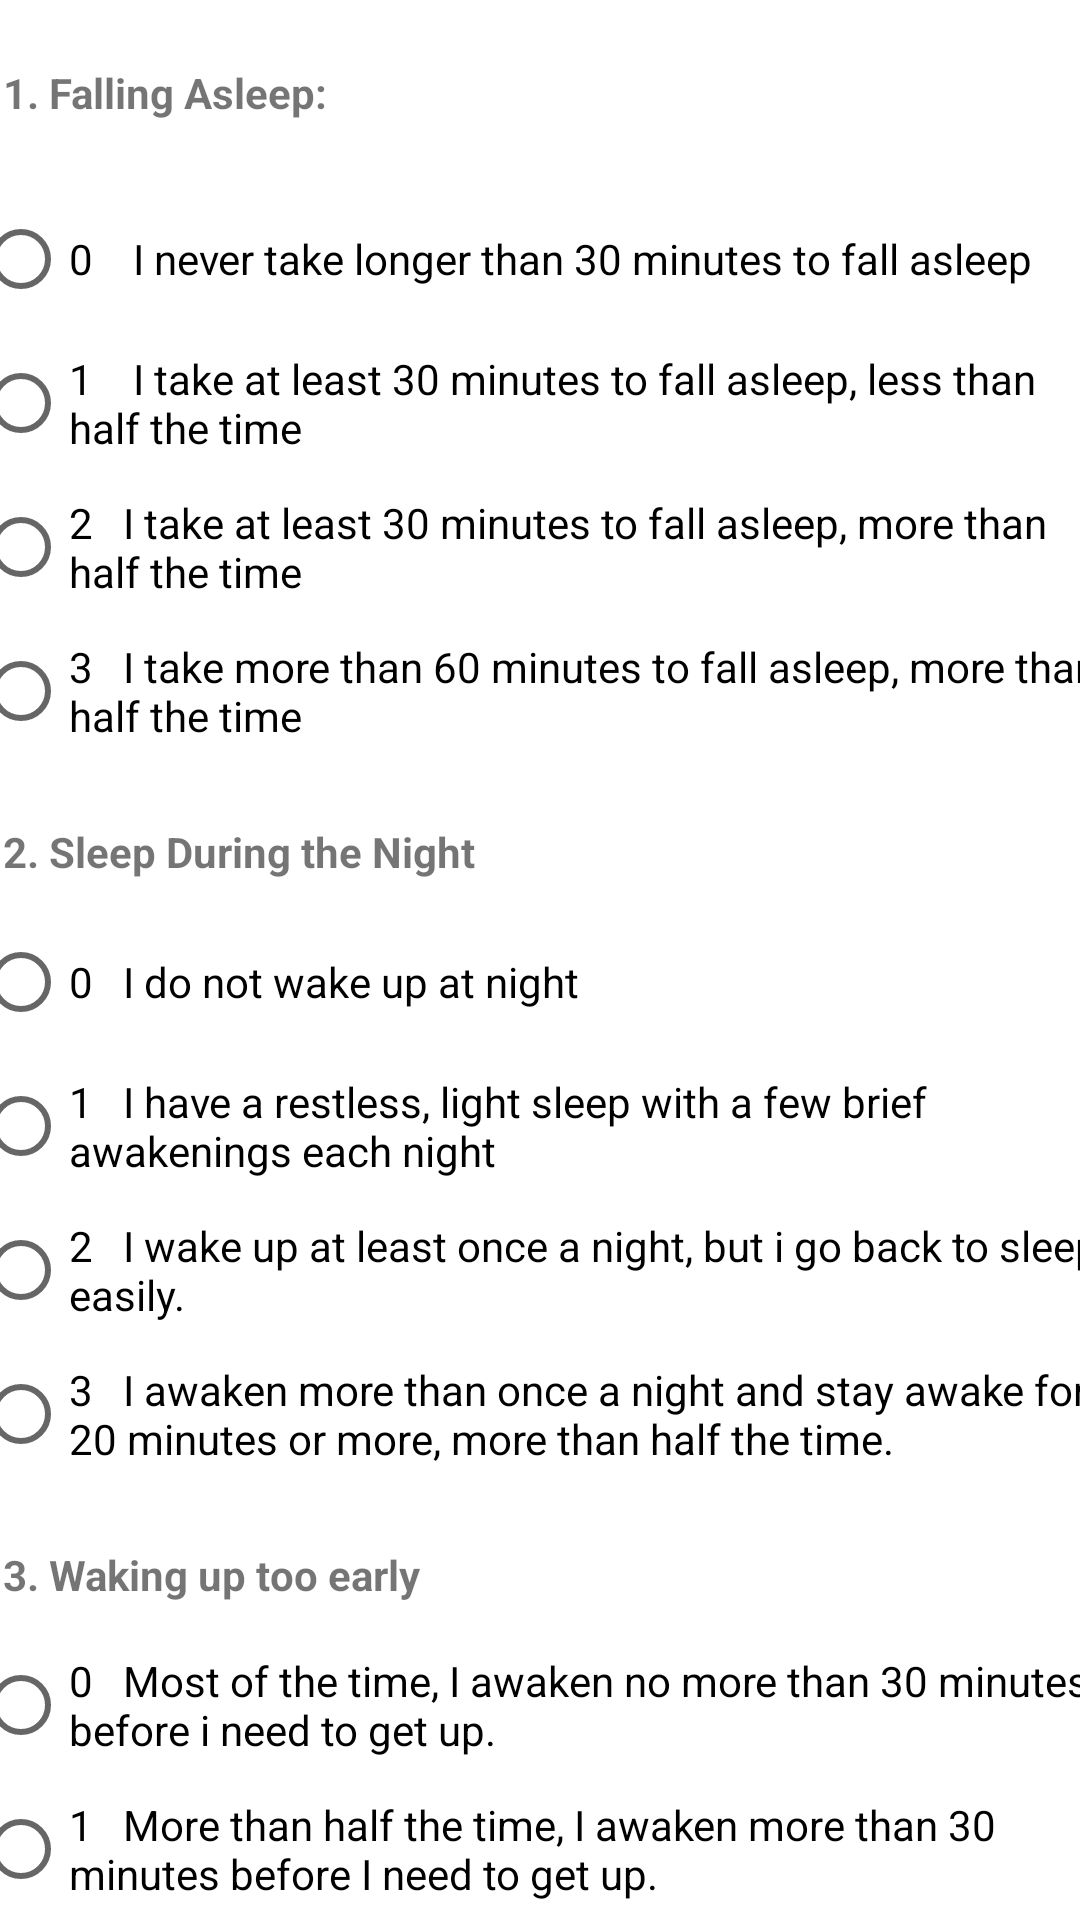

Here is an Android app screen rendered from its layout file. Give the layout XML and the strings, colors and styles it references.
<!-- AndroidManifest.xml: application theme Theme.QIDSAPP -->
<!-- res/layout/activity_sleep.xml -->
<?xml version="1.0" encoding="utf-8"?>
<androidx.constraintlayout.widget.ConstraintLayout xmlns:android="http://schemas.android.com/apk/res/android"
    xmlns:app="http://schemas.android.com/apk/res-auto"
    xmlns:tools="http://schemas.android.com/tools"
    android:layout_width="match_parent"
    android:layout_height="match_parent"
    tools:context=".Sleep">

    <ScrollView
        android:layout_width="409dp"
        android:layout_height="729dp"
        android:layout_marginStart="1dp"
        android:layout_marginTop="1dp"
        android:layout_marginEnd="1dp"
        android:layout_marginBottom="1dp"
        android:paddingLeft="15dp"
        android:paddingRight="15dp"
        app:layout_constraintBottom_toBottomOf="parent"
        app:layout_constraintEnd_toEndOf="parent"
        app:layout_constraintStart_toStartOf="parent"
        app:layout_constraintTop_toTopOf="parent">

        <LinearLayout
            android:layout_width="match_parent"
            android:layout_height="wrap_content"
            android:orientation="vertical">

            <TextView
                android:id="@+id/textView4"
                android:layout_width="match_parent"
                android:layout_height="wrap_content"
                android:paddingTop="10dp"
                android:text="CHECK THE ONE RESPONSE TO EACH ITEM THAT BEST DESCRIBES YOU FOR THE PAST 7 DAYS"
                android:textAlignment="center" />

            <TextView
                android:id="@+id/textView5"
                android:layout_width="match_parent"
                android:layout_height="61dp"
                android:paddingStart="10dp"
                android:paddingTop="20dp"
                android:paddingBottom="10dp"
                android:text="1. Falling Asleep: "
                android:textStyle="bold" />

            <RadioGroup
                android:layout_width="match_parent"
                android:layout_height="match_parent">

                <RadioButton
                    android:id="@+id/radioButton3"
                    android:layout_width="match_parent"
                    android:layout_height="wrap_content"
                    android:text="0    I never take longer than 30 minutes to fall asleep" />

                <RadioButton
                    android:id="@+id/radioButton4"
                    android:layout_width="match_parent"
                    android:layout_height="wrap_content"
                    android:text="1    I take at least 30 minutes to fall asleep, less than half the time" />

                <RadioButton
                    android:id="@+id/radioButton5"
                    android:layout_width="match_parent"
                    android:layout_height="wrap_content"
                    android:text="2   I take at least 30 minutes to fall asleep, more than half the time" />

                <RadioButton
                    android:id="@+id/radioButton6"
                    android:layout_width="match_parent"
                    android:layout_height="wrap_content"
                    android:text="3   I take more than 60 minutes to fall asleep, more than half the time" />

            </RadioGroup>

            <TextView
                android:id="@+id/textView6"
                android:layout_width="match_parent"
                android:layout_height="wrap_content"
                android:paddingStart="10dp"
                android:paddingTop="20dp"
                android:paddingBottom="10dp"
                android:text="2. Sleep During the Night"
                android:textStyle="bold" />

            <RadioGroup
                android:layout_width="match_parent"
                android:layout_height="match_parent">

                <RadioButton
                    android:id="@+id/radioButton7"
                    android:layout_width="match_parent"
                    android:layout_height="wrap_content"
                    android:text="0   I do not wake up at night" />

                <RadioButton
                    android:id="@+id/radioButton8"
                    android:layout_width="match_parent"
                    android:layout_height="wrap_content"
                    android:text="1   I have a restless, light sleep with a few brief awakenings each night" />

                <RadioButton
                    android:id="@+id/radioButton9"
                    android:layout_width="match_parent"
                    android:layout_height="wrap_content"
                    android:text="2   I wake up at least once a night, but i go back to sleep easily." />

                <RadioButton
                    android:id="@+id/radioButton10"
                    android:layout_width="match_parent"
                    android:layout_height="wrap_content"
                    android:text="3   I awaken more than once a night and stay awake for 20 minutes or more, more than half the time." />

            </RadioGroup>

            <TextView
                android:id="@+id/textView7"
                android:layout_width="match_parent"
                android:layout_height="wrap_content"
                android:paddingStart="10dp"
                android:paddingTop="20dp"
                android:paddingBottom="10dp"
                android:text="3. Waking up too early"
                android:textStyle="bold" />

            <RadioGroup
                android:layout_width="match_parent"
                android:layout_height="match_parent">

                <RadioButton
                    android:id="@+id/radioButton11"
                    android:layout_width="match_parent"
                    android:layout_height="wrap_content"
                    android:text="0   Most of the time, I awaken no more than 30 minutes before i need to get up." />

                <RadioButton
                    android:id="@+id/radioButton12"
                    android:layout_width="match_parent"
                    android:layout_height="wrap_content"
                    android:text="1   More than half the time, I awaken more than 30 minutes before I need to get up." />

                <RadioButton
                    android:id="@+id/radioButton13"
                    android:layout_width="match_parent"
                    android:layout_height="wrap_content"
                    android:text="2   I almost always awaken at least one hour or so before I need to, but I go back to sleep eventually." />

                <RadioButton
                    android:id="@+id/radioButton14"
                    android:layout_width="match_parent"
                    android:layout_height="wrap_content"
                    android:text="3   I awaken at least one hour before I need to, and can't go back to sleep." />

            </RadioGroup>

            <TextView
                android:id="@+id/textView8"
                android:layout_width="match_parent"
                android:layout_height="wrap_content"
                android:paddingStart="10dp"
                android:paddingTop="20dp"
                android:paddingBottom="10dp"
                android:text="4. Sleeping too much" />

            <RadioGroup
                android:layout_width="match_parent"
                android:layout_height="match_parent">

                <RadioButton
                    android:id="@+id/radioButton15"
                    android:layout_width="match_parent"
                    android:layout_height="wrap_content"
                    android:text="0   I sleep no longer than 7-8 hours/night, without nappind during the day." />

                <RadioButton
                    android:id="@+id/radioButton16"
                    android:layout_width="match_parent"
                    android:layout_height="wrap_content"
                    android:text="1   I sleep no longer than 10 hours in a 24-hour period including naps." />

                <RadioButton
                    android:id="@+id/radioButton17"
                    android:layout_width="match_parent"
                    android:layout_height="wrap_content"
                    android:text="2   I sleep no longer than 12 hours in a 24-hour period including naps." />

                <RadioButton
                    android:id="@+id/radioButton18"
                    android:layout_width="match_parent"
                    android:layout_height="wrap_content"
                    android:text="3   I sleep longer than 12 hours in a 24-hour period including naps." />

            </RadioGroup>

            <Button
                android:id="@+id/button2"
                android:layout_width="match_parent"
                android:layout_height="wrap_content"
                android:layout_marginStart="50dp"
                android:layout_marginTop="50dp"
                android:layout_marginEnd="50dp"
                android:layout_marginBottom="50dp"
                android:text="Next" />

        </LinearLayout>
    </ScrollView>

</androidx.constraintlayout.widget.ConstraintLayout>
<!-- resources referenced by this layout -->
<resources>
  <style name="Theme.QIDSAPP" parent="Theme.MaterialComponents.DayNight.DarkActionBar">
          
          <item name="colorPrimary">@color/purple_500</item>
          <item name="colorPrimaryVariant">@color/purple_700</item>
          <item name="colorOnPrimary">@color/white</item>
          
          <item name="colorSecondary">@color/teal_200</item>
          <item name="colorSecondaryVariant">@color/teal_700</item>
          <item name="colorOnSecondary">@color/black</item>
          
          <item name="android:statusBarColor" tools:targetApi="l">?attr/colorPrimaryVariant</item>
          
      </style>
  <!-- not gathered from this repository: default colours our renderer supplied (Android Studio template values) -->
  <color name="purple_500">#FF6200EE</color>
  <color name="purple_700">#FF3700B3</color>
  <color name="teal_200">#FF03DAC5</color>
  <color name="teal_700">#FF018786</color>
  <color name="black">#FF000000</color>
  <color name="white">#FFFFFFFF</color>
</resources>
